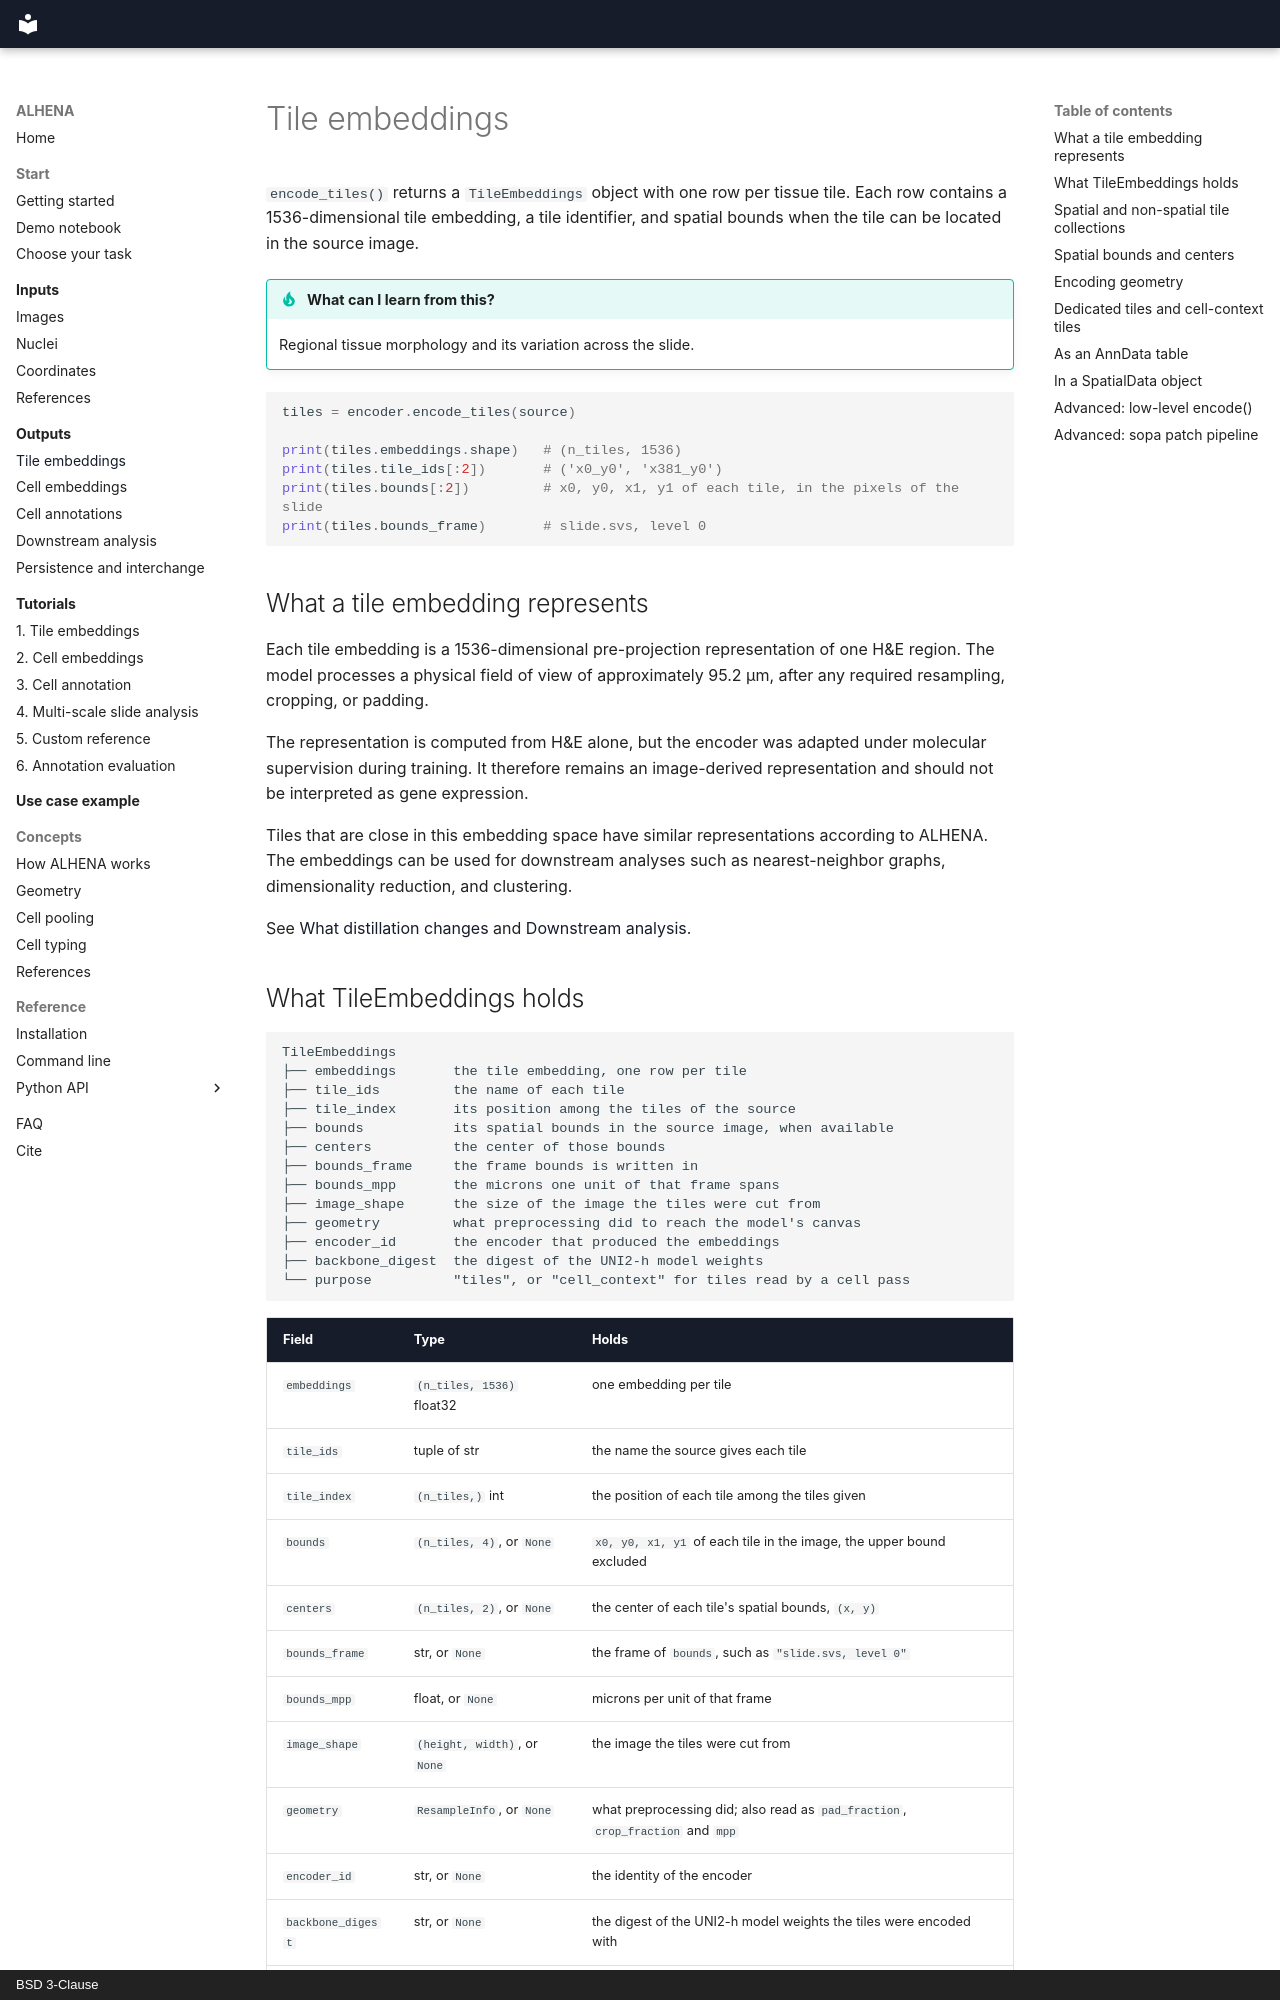

repository: prism-oncology/ALHENA · page: outputs/tile-embeddings/index.html · generator: mkdocs · copyright: BSD 3-Clause

# Tile embeddings

`encode_tiles()` returns a `TileEmbeddings` object with one row per tissue tile. Each row contains
a 1536-dimensional tile embedding, a tile identifier, and spatial bounds when the tile can be
located in the source image.

!!! tip "What can I learn from this?"
    Regional tissue morphology and its variation across the slide.

```python
tiles = encoder.encode_tiles(source)

print(tiles.embeddings.shape)   # (n_tiles, 1536)
print(tiles.tile_ids[:2])       # ('x0_y0', 'x381_y0')
print(tiles.bounds[:2])         # x0, y0, x1, y1 of each tile, in the pixels of the slide
print(tiles.bounds_frame)       # slide.svs, level 0
```

## What a tile embedding represents

Each tile embedding is a 1536-dimensional pre-projection representation of one H&E region. The
model processes a physical field of view of approximately 95.2 µm, after any required resampling,
cropping, or padding.

The representation is computed from H&E alone, but the encoder was adapted under molecular
supervision during training. It therefore remains an image-derived representation and should not
be interpreted as gene expression.

Tiles that are close in this embedding space have similar representations according to ALHENA.
The embeddings can be used for downstream analyses such as nearest-neighbor graphs, dimensionality
reduction, and clustering.

See [What distillation changes](../concepts/how-it-works.md#what-distillation-changes) and
[Downstream analysis](downstream-analysis.md).

## What TileEmbeddings holds

```text
TileEmbeddings
├── embeddings       the tile embedding, one row per tile
├── tile_ids         the name of each tile
├── tile_index       its position among the tiles of the source
├── bounds           its spatial bounds in the source image, when available
├── centers          the center of those bounds
├── bounds_frame     the frame bounds is written in
├── bounds_mpp       the microns one unit of that frame spans
├── image_shape      the size of the image the tiles were cut from
├── geometry         what preprocessing did to reach the model's canvas
├── encoder_id       the encoder that produced the embeddings
├── backbone_digest  the digest of the UNI2-h model weights
└── purpose          "tiles", or "cell_context" for tiles read by a cell pass
```

| Field | Type | Holds |
|---|---|---|
| `embeddings` | `(n_tiles, 1536)` float32 | one embedding per tile |
| `tile_ids` | tuple of str | the name the source gives each tile |
| `tile_index` | `(n_tiles,)` int | the position of each tile among the tiles given |
| `bounds` | `(n_tiles, 4)`, or `None` | `x0, y0, x1, y1` of each tile in the image, the upper bound excluded |
| `centers` | `(n_tiles, 2)`, or `None` | the center of each tile's spatial bounds, `(x, y)` |
| `bounds_frame` | str, or `None` | the frame of `bounds`, such as `"slide.svs, level 0"` |
| `bounds_mpp` | float, or `None` | microns per unit of that frame |
| `image_shape` | `(height, width)`, or `None` | the image the tiles were cut from |
| `geometry` | `ResampleInfo`, or `None` | what preprocessing did; also read as `pad_fraction`, `crop_fraction` and `mpp` |
| `encoder_id` | str, or `None` | the identity of the encoder |
| `backbone_digest` | str, or `None` | the digest of the UNI2-h model weights the tiles were encoded with |
| `purpose` | str | `"tiles"` or `"cell_context"` |
